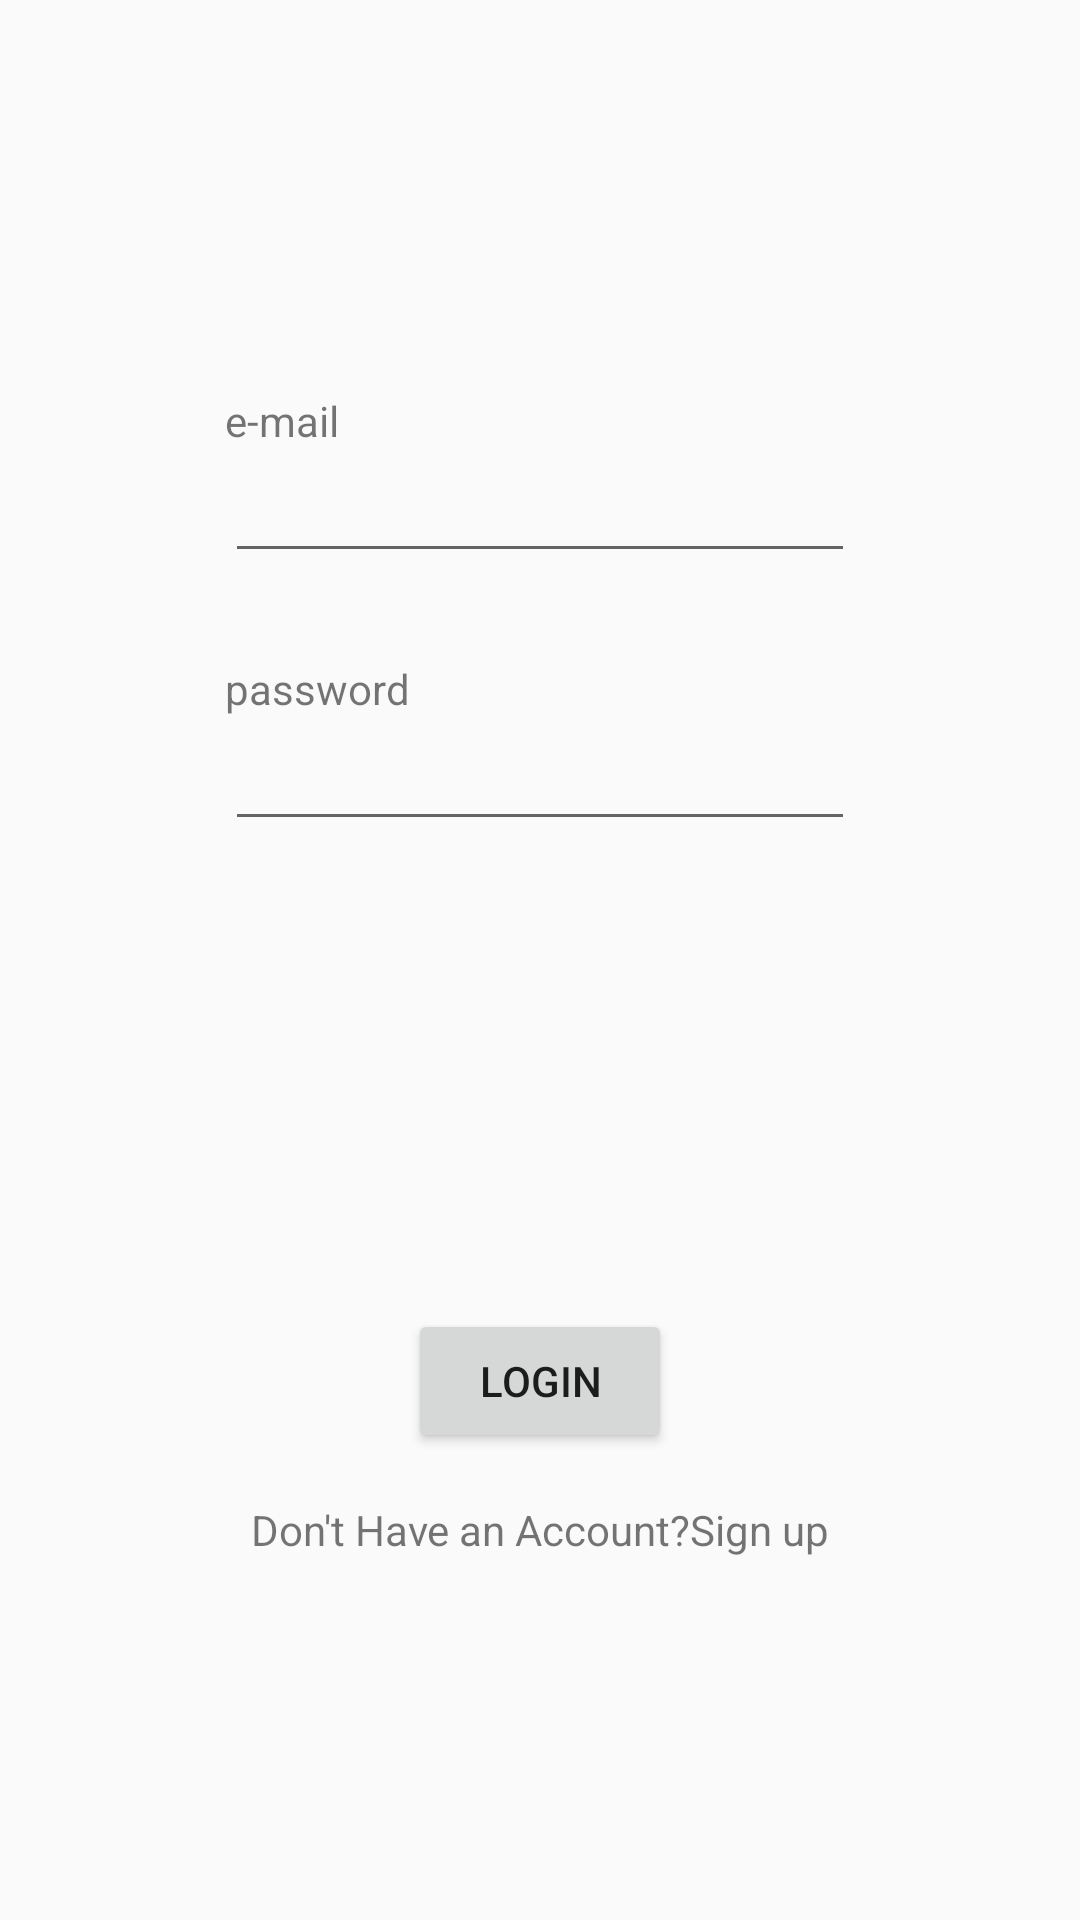

Layout XML and referenced resources for this Android screen:
<!-- AndroidManifest.xml: application theme AppTheme -->
<!-- res/layout/activity_login.xml -->
<?xml version="1.0" encoding="utf-8"?>
<androidx.constraintlayout.widget.ConstraintLayout xmlns:android="http://schemas.android.com/apk/res/android"
    xmlns:app="http://schemas.android.com/apk/res-auto"
    xmlns:tools="http://schemas.android.com/tools"
    android:layout_width="match_parent"
    android:layout_height="match_parent"
    tools:context=".LoginActivity">

    <EditText
        android:id="@+id/email_login"
        android:layout_width="wrap_content"
        android:layout_height="wrap_content"
        android:ems="10"
        android:inputType="textEmailAddress"
        app:layout_constraintBottom_toBottomOf="parent"
        app:layout_constraintEnd_toEndOf="parent"
        app:layout_constraintStart_toStartOf="parent"
        app:layout_constraintTop_toTopOf="parent"
        app:layout_constraintVertical_bias="0.25" />

    <TextView
        android:id="@+id/email_title_login"
        android:layout_width="wrap_content"
        android:layout_height="wrap_content"
        android:text="@string/login_title_e_mail"
        app:layout_constraintBottom_toTopOf="@+id/email_login"
        app:layout_constraintStart_toStartOf="@+id/email_login" />

    <EditText
        android:id="@+id/password_login"
        android:layout_width="wrap_content"
        android:layout_height="wrap_content"
        android:layout_marginTop="48dp"
        android:ems="10"
        android:inputType="textPassword"
        app:layout_constraintStart_toStartOf="@+id/email_login"
        app:layout_constraintTop_toBottomOf="@+id/email_login" />

    <TextView
        android:id="@+id/password_title_login"
        android:layout_width="wrap_content"
        android:layout_height="wrap_content"
        android:text="@string/login_title_password"
        app:layout_constraintBottom_toTopOf="@+id/password_login"
        app:layout_constraintStart_toStartOf="@+id/password_login" />

    <Button
        android:id="@+id/button_login"
        android:layout_width="wrap_content"
        android:layout_height="wrap_content"
        android:onClick="login"
        android:text="@string/login_btn"
        app:layout_constraintBottom_toBottomOf="parent"
        app:layout_constraintEnd_toEndOf="parent"
        app:layout_constraintStart_toStartOf="parent"
        app:layout_constraintTop_toBottomOf="@+id/password_login" />

    <TextView
        android:id="@+id/reg_hint_login"
        android:layout_width="wrap_content"
        android:layout_height="wrap_content"
        android:layout_marginTop="16dp"
        android:clickable="true"
        android:text="@string/login_reg_hint"
        app:layout_constraintEnd_toEndOf="@+id/button_login"
        app:layout_constraintStart_toStartOf="@+id/button_login"
        app:layout_constraintTop_toBottomOf="@+id/button_login" />

</androidx.constraintlayout.widget.ConstraintLayout>
<!-- resources referenced by this layout -->
<resources>
  <string name="login_btn">Login</string>
  <string name="login_reg_hint">Don\'t Have an Account?Sign up</string>
  <string name="login_title_e_mail">e-mail</string>
  <string name="login_title_password">password</string>
  <style name="AppTheme" parent="Theme.AppCompat.Light.DarkActionBar">
          
          <item name="colorPrimary">@color/colorPrimary</item>
          <item name="colorPrimaryDark">@color/colorPrimaryDark</item>
          <item name="colorAccent">@color/colorAccent</item>
  
  
      </style>
  <color name="colorPrimary">#563F2E</color>
  <color name="colorPrimaryDark">#376B6D</color>
  <color name="colorAccent">#376B6D</color>
</resources>
